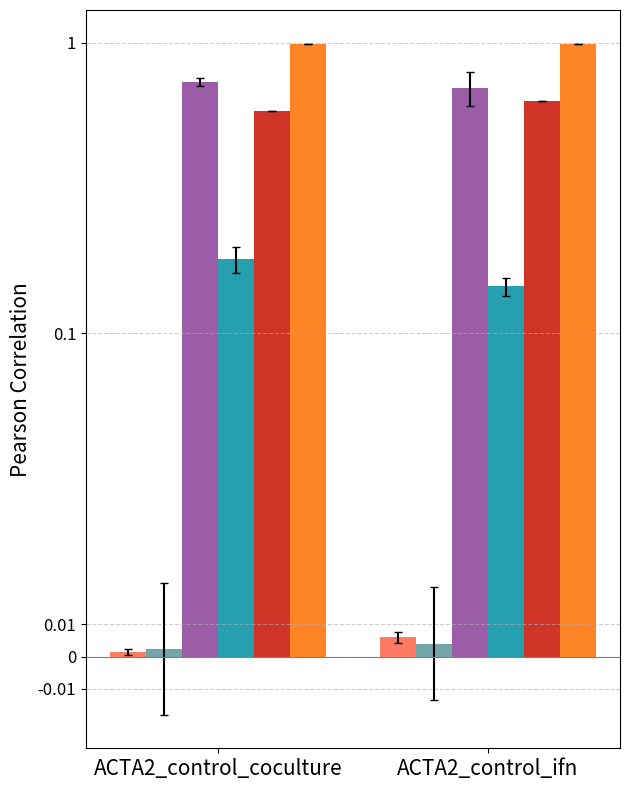

Write the Python code that produced this figure.
import matplotlib.pyplot as plt
import numpy as np
from matplotlib.ticker import FixedLocator, FixedFormatter

# --- 1. 数据准备 ---
# 请在此处填入您的完整数据
# 格式为: '方法': (均值, 误差)
data = {
    'ACTA2_control_coculture': {
        'scGen': (0.9918, 0.0002),
        'scDiff': (0.5830, 0.0000),
        'Squidiff': (0.1799, 0.0188),
        'scDiffusion': (0.7314, 0.0228),
        'DDPM': (0.0024, 0.0204),
        'DDPM+MLP': (0.0014, 0.0008)
    },
    'ACTA2_control_ifn': {
        'scGen': (0.9887, 0.0002),
        'scDiff': (0.6314, 0.0000),
        'Squidiff': (0.1450, 0.0106),
        'scDiffusion': (0.6977, 0.0933),
        'DDPM': (0.0040, 0.0175),
        'DDPM+MLP': (0.0059, 0.0017)
    },
    # 'B2M_control_coculture': {
    #     'scGen': (0.0083, 0.0134),
    #     'scDiff': (0.5582, 0.0000),
    #     'Squidiff': (0.1810, 0.0070),
    #     'scDiffusion': (0.8989, 0.0141),
    #     'DDPM': (0.0083, 0.0134),
    #     'DDPM+MLP': (0.0122, 0.0044)  
    # },
    # 'B2M_control_ifn': {
    #     'scGen': (0.9910, 0.0006), 
    #     'scDiff': (0.5888, 0.0000), 
    #     'Squidiff': (0.1814, 0.0051),
    #     'scDiffusion': (0.2857, 0.1730), 
    #     'DDPM': (0.0104, 0.0063), 
    #     'DDPM+MLP': (0.0270, 0.0036)
    # },
}

# --- 2. 设置绘图顺序和颜色 ---
# x轴上细胞簇的顺序
x_labels = ['ACTA2_control_coculture', 'ACTA2_control_ifn']
# 每个簇内，不同方法的顺序
method_order = ['scGen', 'scDiff', 'Squidiff', 'scDiffusion', 'DDPM', 'DDPM+MLP']
method_order = method_order[::-1]

color_map = {
    'scGen': '#ff6f00ff',       
    'scDiff': '#c71000ff',      
    'Squidiff': '#008ea0ff',    
    'scDiffusion': '#8a4198ff', 
    'DDPM': '#5a9599ff',        
    'DDPM+MLP': '#ff6348ff'     
}

# --- 3. 绘图逻辑 ---
space_per_group_inches = 2.2 
margin_inches = 2.0 
n_labels = len(x_labels)
fig_width = n_labels * space_per_group_inches + margin_inches

fig, ax = plt.subplots(figsize=(fig_width, 8))

# 计算条形的位置
n_methods = len(method_order)
x = np.arange(n_labels)
width = 0.8 / n_methods  # 每个条形的宽度

# 循环绘制每个方法的条形
for i, method in enumerate(method_order):
    # 提取当前方法在所有细胞簇上的均值和误差
    means = [data[label][method][0] for label in x_labels]
    errors = [data[label][method][1] for label in x_labels]

    ax.bar(x - (n_methods/2 - 0.5 - i) * width, means, width,
           yerr=errors, 
           capsize=3, 
           label=method, 
           color=color_map[method], # 从颜色映射中获取颜色
           alpha=0.85)

# --- 4. 美化图表 ---
ax.set_yscale('symlog', linthresh=0.1)
tick_locations = [-0.01, 0, 0.01, 0.1, 1]
ax.set_yticks(tick_locations)
# 对于symlog，有时需要手动设置标签以确保格式正确
ax.yaxis.set_major_formatter(FixedFormatter([str(tick) for tick in tick_locations]))
ax.set_ylabel('Pearson Correlation', fontsize=15)
# ax.set_title('各方法在不同细胞簇上的Pearson相关性比较', fontsize=16)
ax.set_xticks(x)
ax.set_xticklabels(x_labels, fontsize=15)
ax.grid(axis='y', linestyle='--', alpha=0.6)
ax.axhline(0, color='grey', linewidth=0.8)
ax.tick_params(axis='y', labelsize=12) # 调整Y轴刻度字体大小
# ax.legend(loc='upper center', bbox_to_anchor=(0.5, 1.15),
#           ncol=len(method_order), fancybox=True, shadow=False, frameon=False, fontsize=12)
plt.tight_layout()

import os
os.makedirs('figs/fig1', exist_ok=True)
plt.savefig('figs/fig1/fig1_task4_1.png', dpi=300, bbox_inches='tight')

